Image classification data set "data" (Yitong999/vegetable_recognition on GitHub). Class labels (4): brocolli, cabbage, carrot, eggplate.

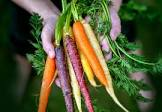
Label: carrot

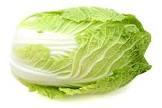
Label: cabbage

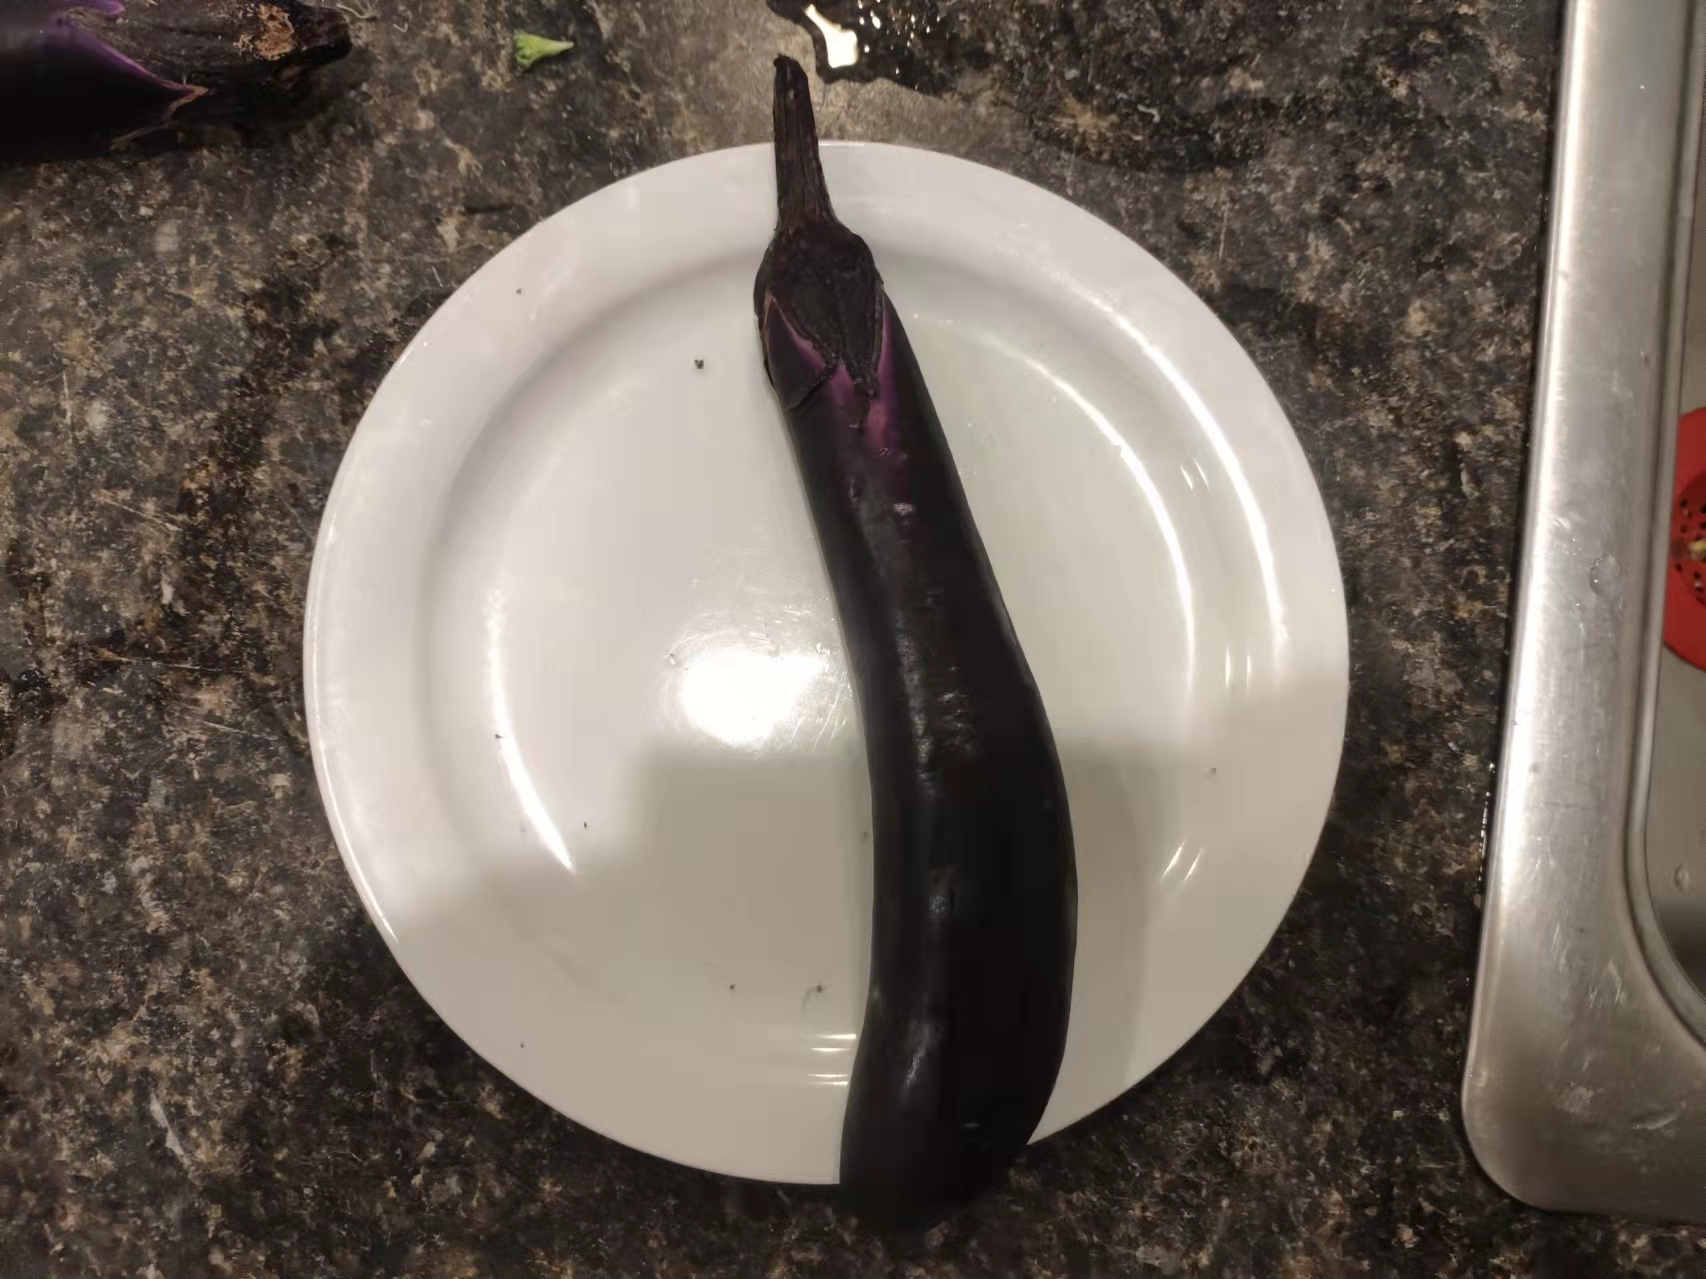
Label: eggplate

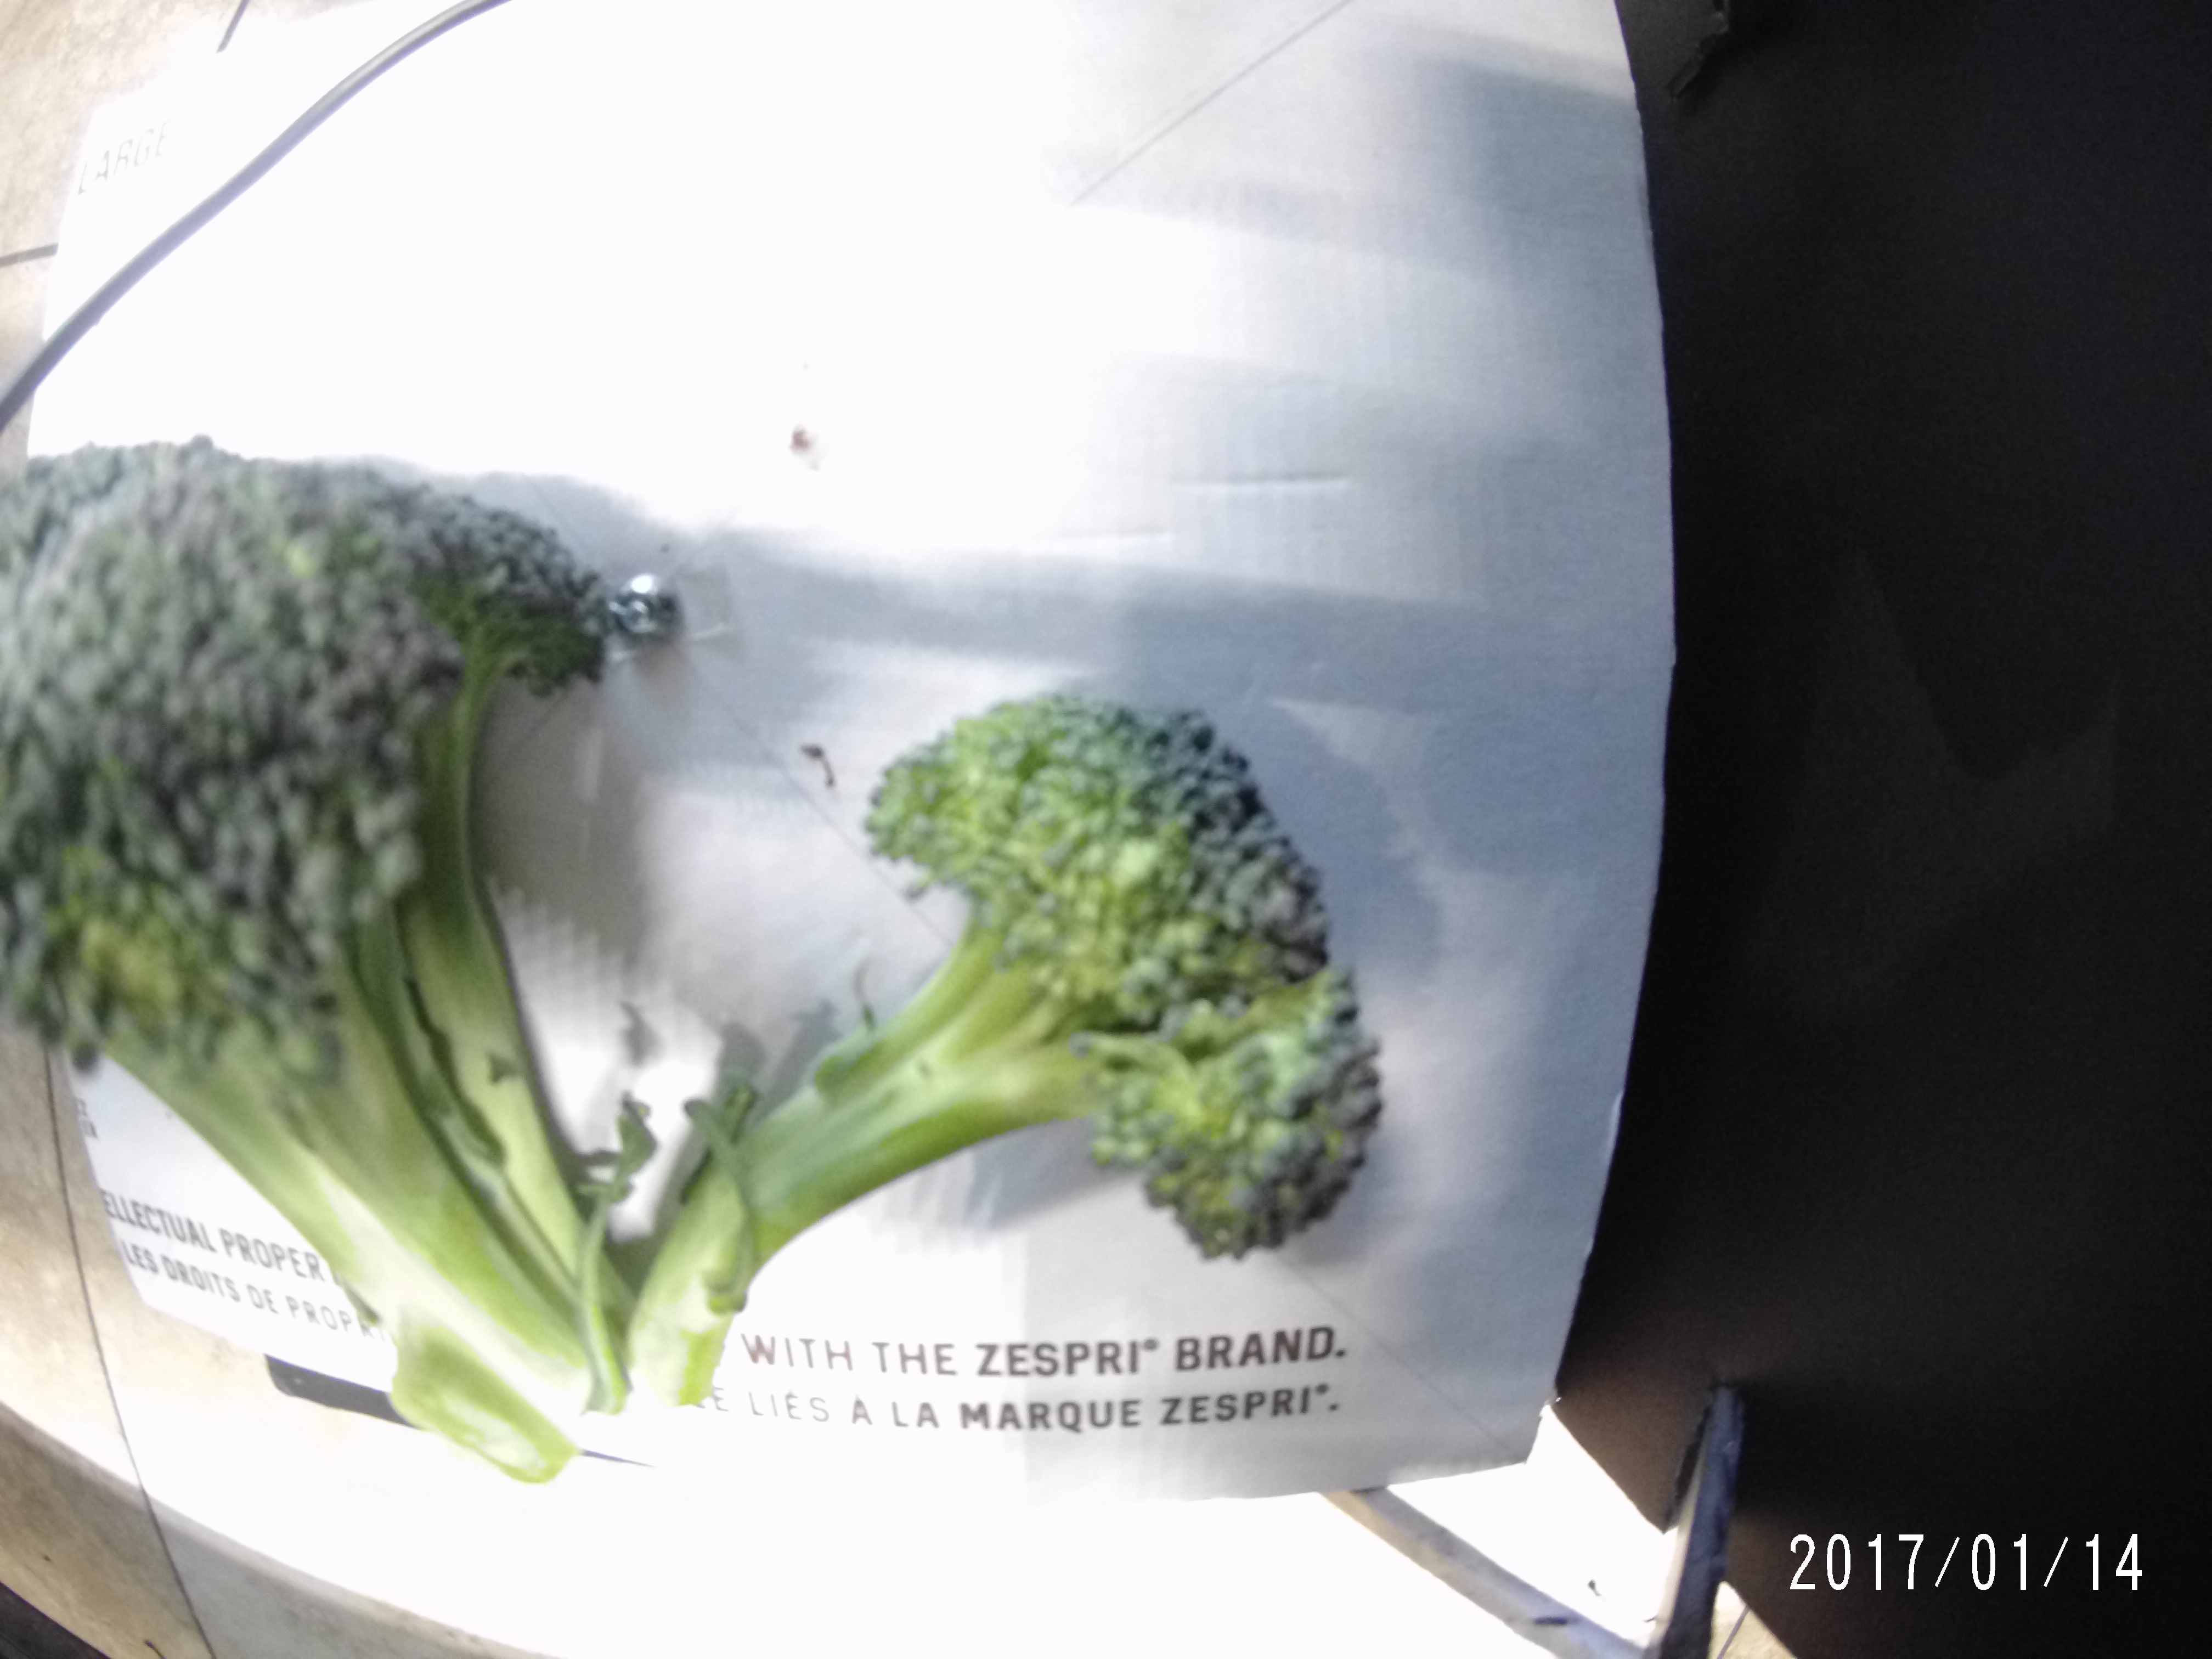
Label: brocolli

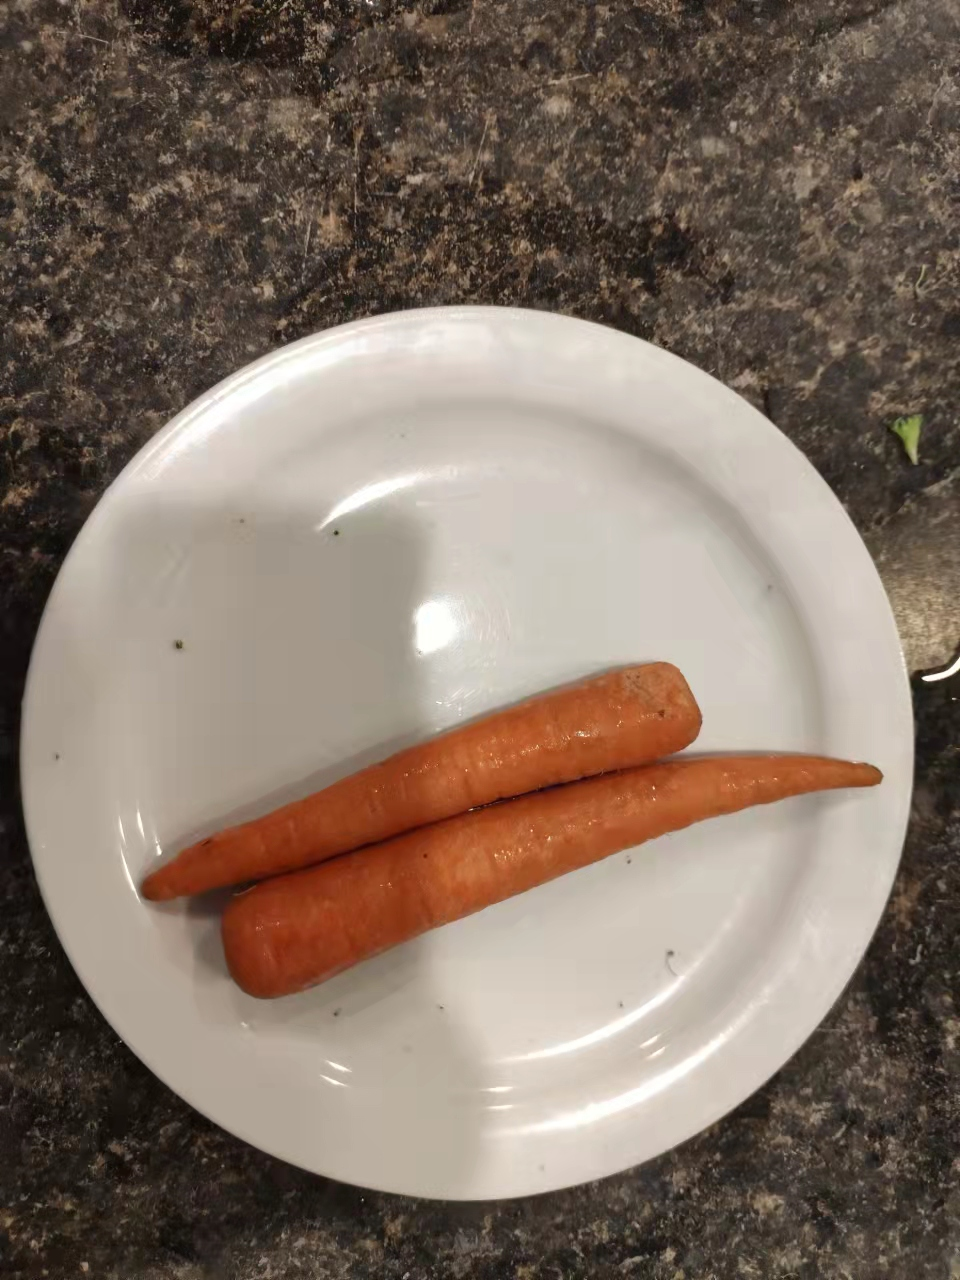
Label: carrot

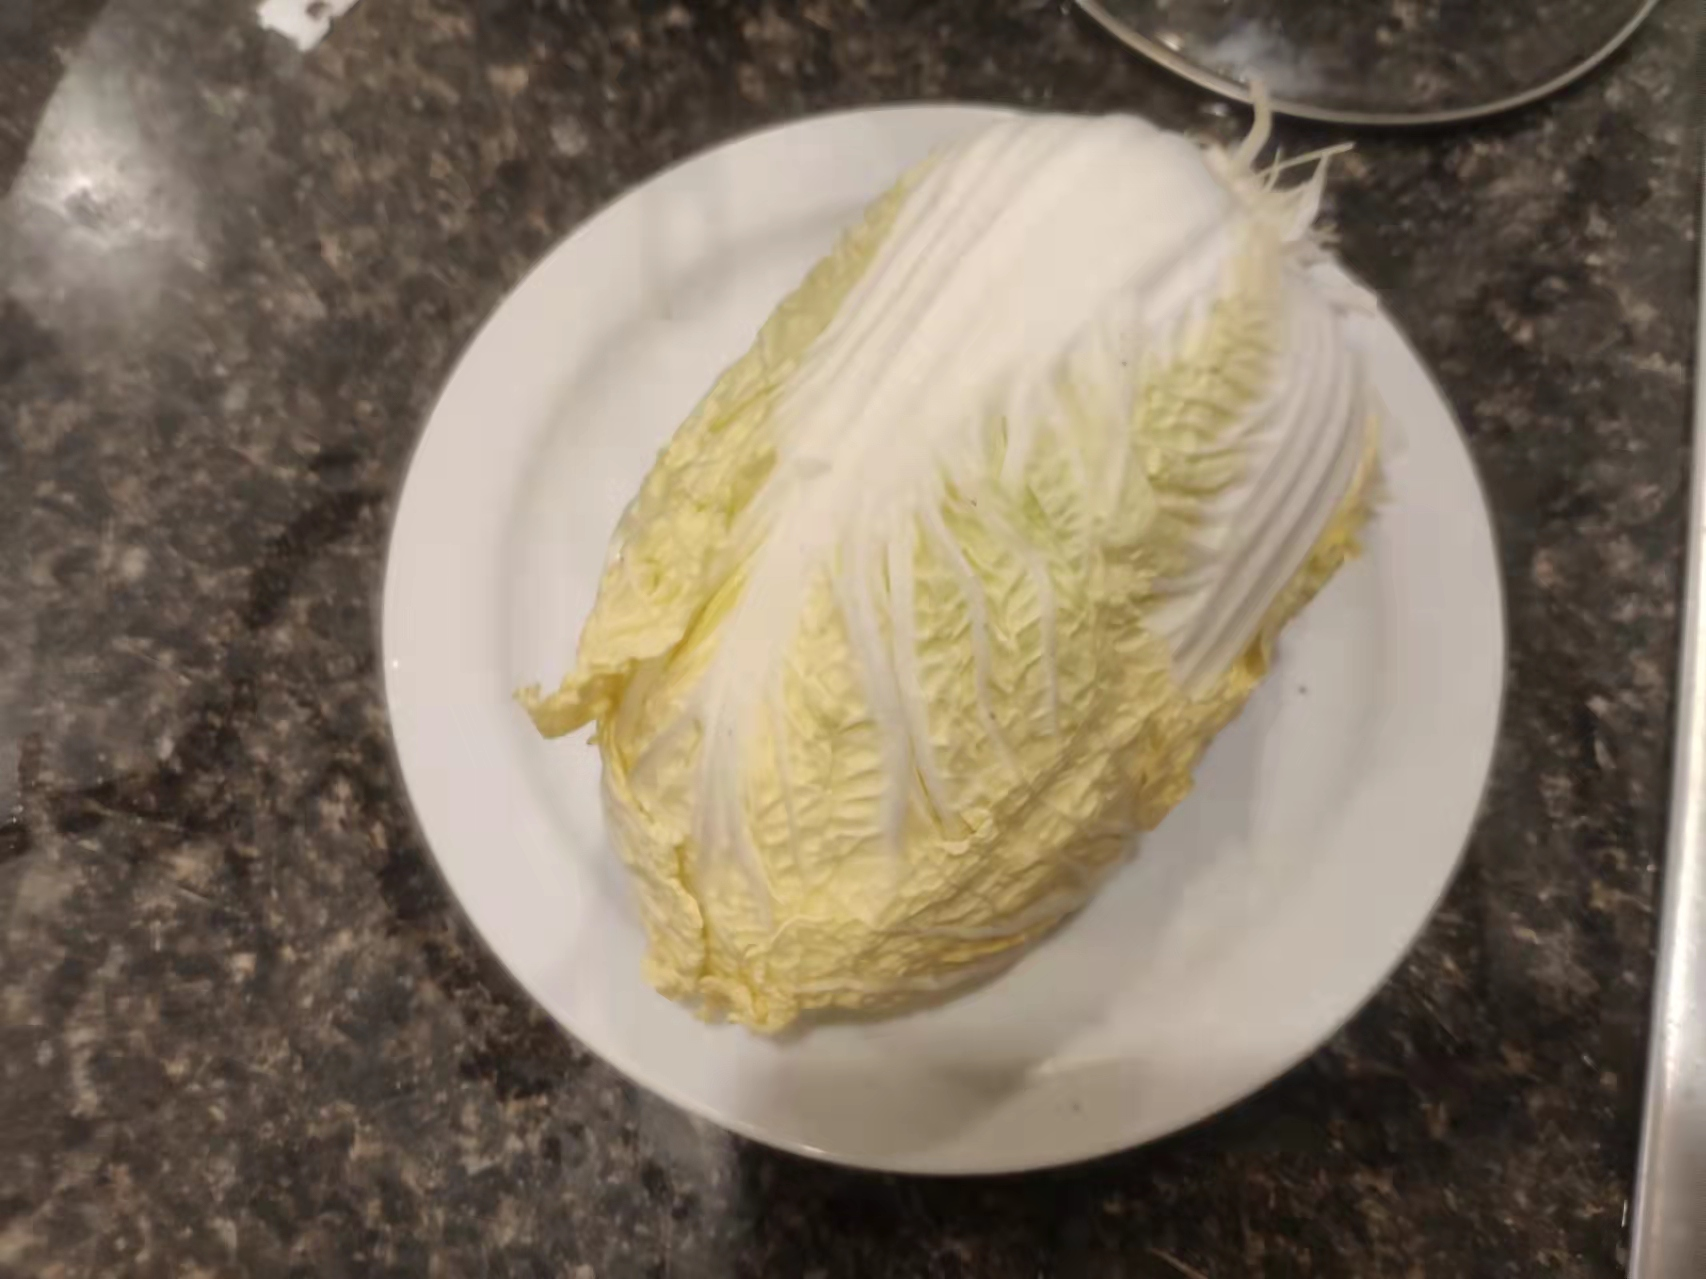
Label: cabbage
